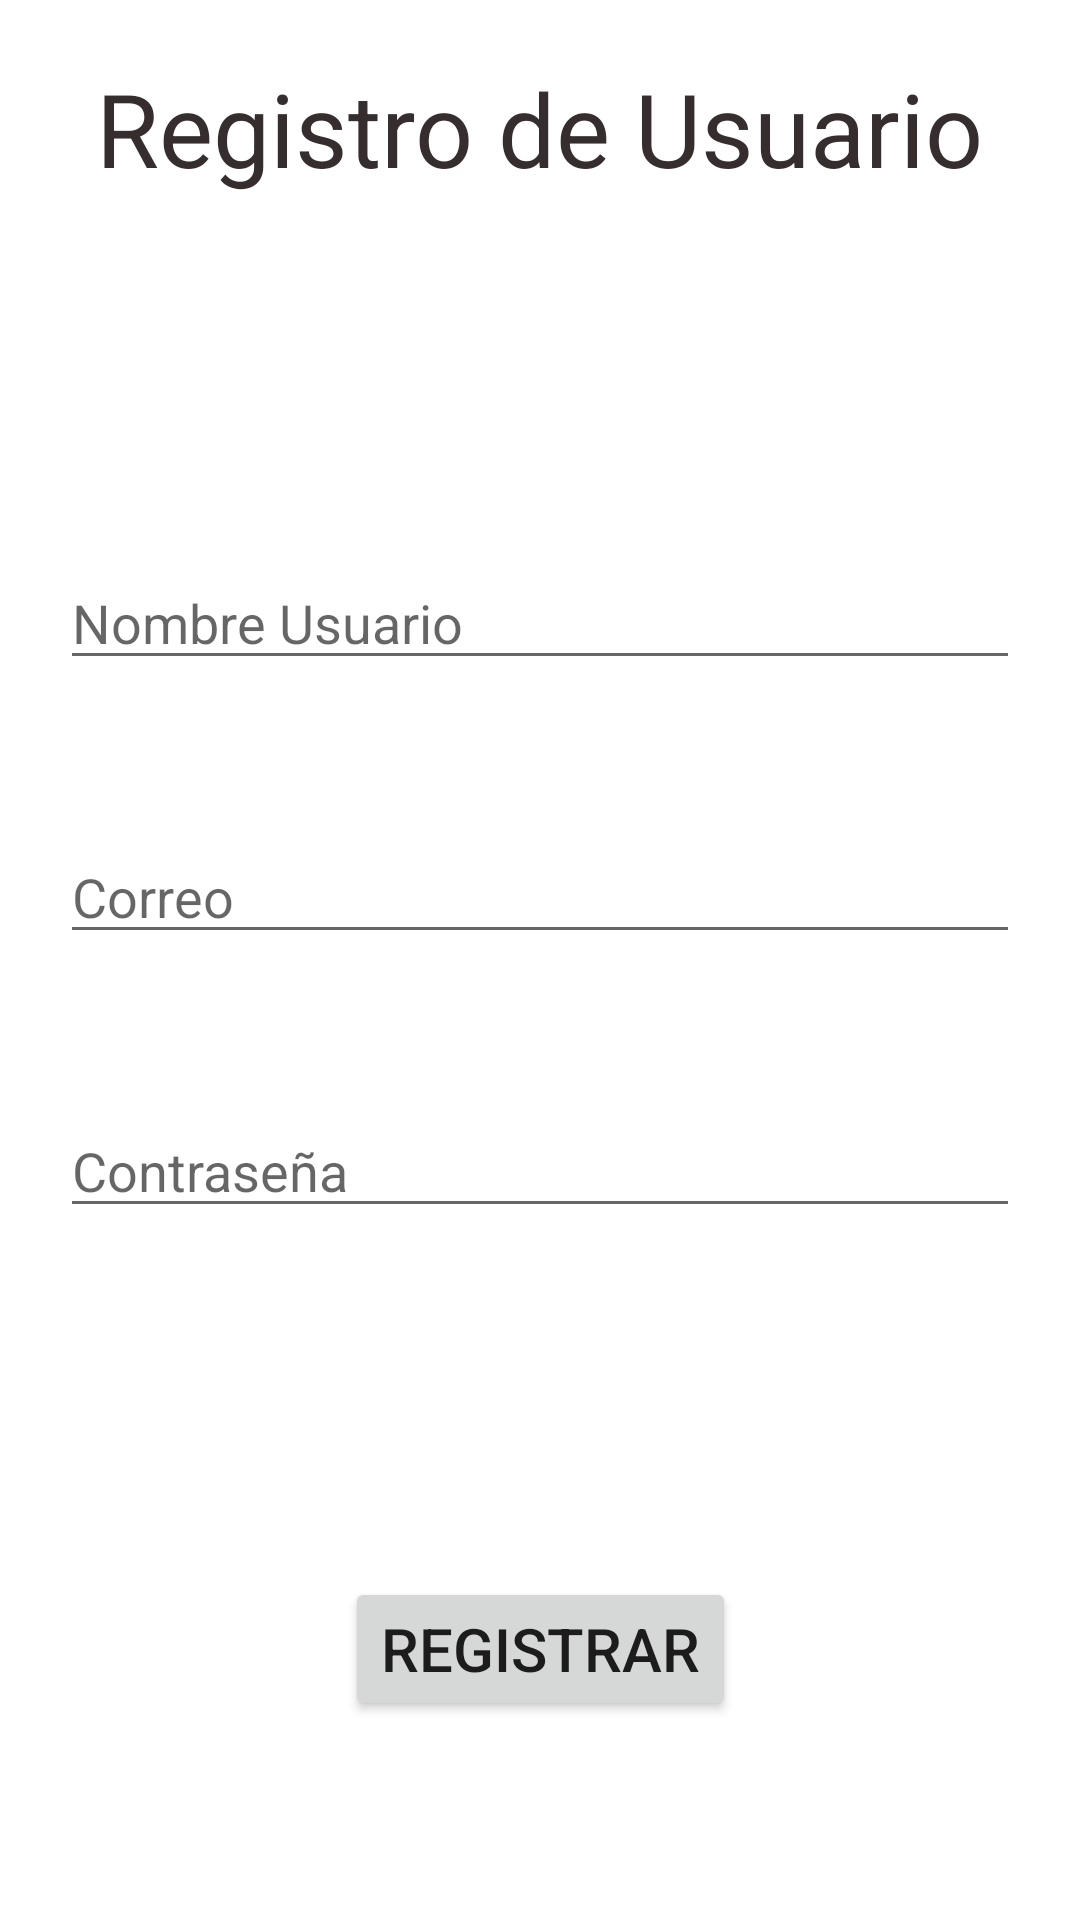

Layout XML and referenced resources for this Android screen:
<!-- AndroidManifest.xml: application theme Theme.Lalishop -->
<!-- res/layout/activity_register.xml -->
<?xml version="1.0" encoding="utf-8"?>
<androidx.constraintlayout.widget.ConstraintLayout xmlns:android="http://schemas.android.com/apk/res/android"
    xmlns:app="http://schemas.android.com/apk/res-auto"
    xmlns:tools="http://schemas.android.com/tools"
    android:layout_width="match_parent"
    android:layout_height="match_parent"
    android:background="@color/white"
    android:orientation="vertical"
    android:padding="20dp"
    tools:context=".RegisterActivity">

    <ImageView
        android:id="@+id/imageView3"
        android:layout_width="wrap_content"
        android:layout_height="wrap_content"
        android:layout_marginTop="60dp"
        app:layout_constraintEnd_toEndOf="parent"
        app:layout_constraintHorizontal_bias="0.498"
        app:layout_constraintStart_toStartOf="parent"
        app:layout_constraintTop_toBottomOf="@+id/textView5"
        tools:srcCompat="@tools:sample/avatars" />

    <TextView
        android:id="@+id/textView5"
        android:layout_width="wrap_content"
        android:layout_height="wrap_content"
        android:text="Registro de Usuario"
        android:textColor="@color/color4"
        android:textSize="34sp"
        app:layout_constraintEnd_toEndOf="parent"
        app:layout_constraintStart_toStartOf="parent"
        app:layout_constraintTop_toTopOf="parent" />

    <EditText
        android:id="@+id/TxtNombreRegistrar"
        android:layout_width="0dp"
        android:layout_height="wrap_content"
        android:layout_marginTop="60dp"
        android:ems="10"
        android:hint="Nombre Usuario"
        android:inputType="textPersonName"
        app:layout_constraintEnd_toEndOf="parent"
        app:layout_constraintHorizontal_bias="0.497"
        app:layout_constraintStart_toStartOf="parent"
        app:layout_constraintTop_toBottomOf="@+id/imageView3" />

    <EditText
        android:id="@+id/TxtCorreoRegistrar"
        android:layout_width="0dp"
        android:layout_height="wrap_content"
        android:layout_marginTop="50dp"
        android:ems="10"
        android:hint="Correo"
        android:inputType="textPersonName"
        app:layout_constraintEnd_toEndOf="parent"
        app:layout_constraintStart_toStartOf="parent"
        app:layout_constraintTop_toBottomOf="@+id/TxtNombreRegistrar" />

    <EditText
        android:id="@+id/TxtContreseñaRegistrar"
        android:layout_width="0dp"
        android:layout_height="wrap_content"
        android:layout_marginTop="50dp"
        android:ems="10"
        android:hint="Contraseña"
        android:inputType="textPassword"
        app:layout_constraintEnd_toEndOf="parent"
        app:layout_constraintStart_toStartOf="parent"
        app:layout_constraintTop_toBottomOf="@+id/TxtCorreoRegistrar" />

    <Button
        android:id="@+id/button3"
        android:layout_width="wrap_content"
        android:layout_height="wrap_content"
        android:layout_marginTop="70dp"
        android:onClick="registrarusuario"
        android:text="Registrar"
        android:textSize="20sp"
        app:layout_constraintBottom_toBottomOf="parent"
        app:layout_constraintEnd_toEndOf="parent"
        app:layout_constraintStart_toStartOf="parent"
        app:layout_constraintTop_toBottomOf="@+id/TxtContreseñaRegistrar" />
</androidx.constraintlayout.widget.ConstraintLayout>
<!-- resources referenced by this layout -->
<resources>
  <color name="color4">#362E2E</color>
  <color name="white">#FFFFFFFF</color>
  <style name="Theme.Lalishop" parent="Theme.MaterialComponents.DayNight.NoActionBar">
          
          <item name="colorPrimary">@color/color4</item>
          <item name="colorPrimaryVariant">@color/color2</item>
          <item name="colorOnPrimary">@color/color3</item>
          
          <item name="colorSecondary">@color/color2</item>
          <item name="colorSecondaryVariant">@color/color4</item>
          <item name="colorOnSecondary">@color/black</item>
          
          <item name="android:statusBarColor" tools:targetApi="l">?attr/colorPrimaryVariant</item>
          
      </style>
  <color name="color2">#756464</color>
  <color name="color3">#F5D1D0</color>
  <color name="black">#FF000000</color>
</resources>
